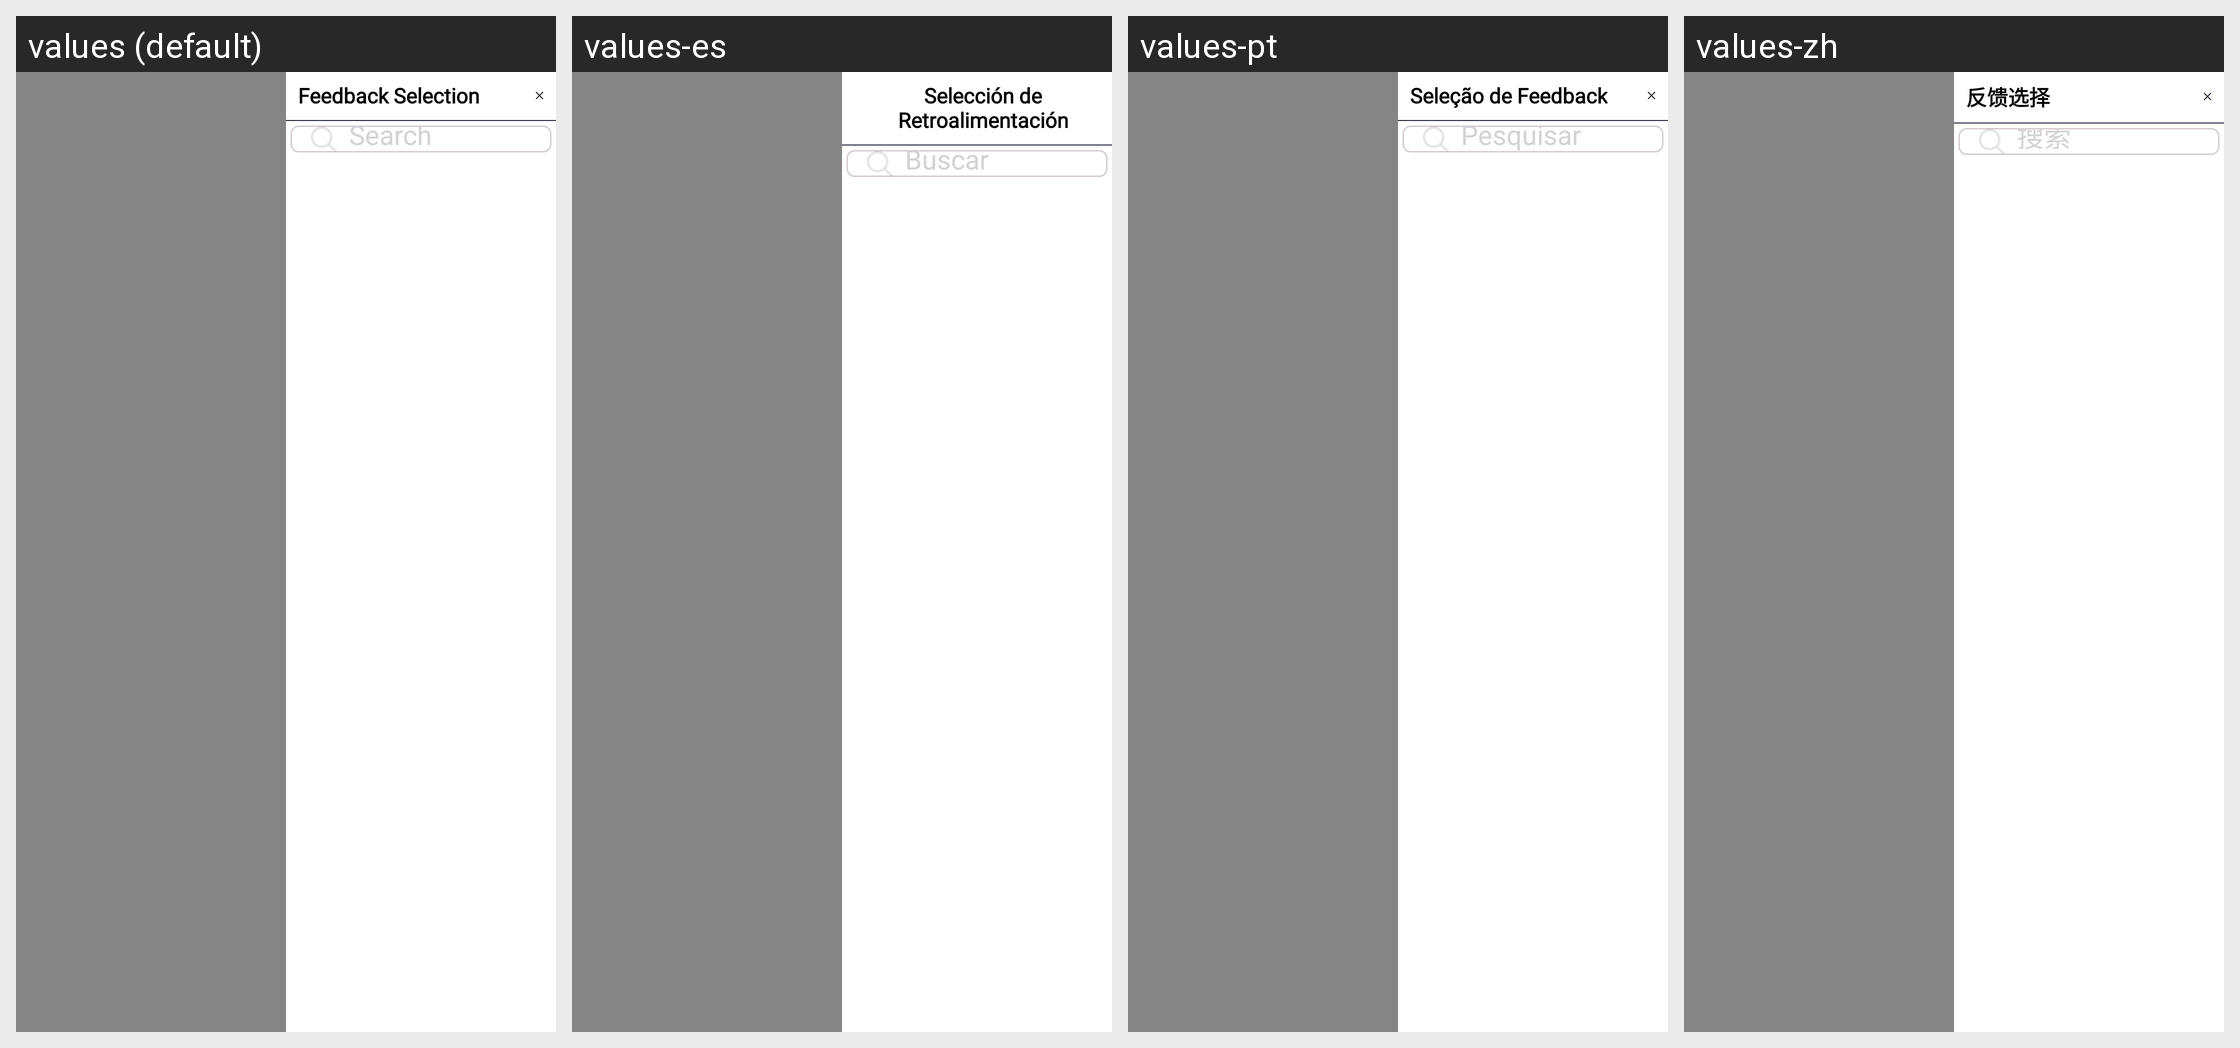

The Android screen above is rendered under several locales of the same app. Produce the string resources it draws, with the default and per-locale values.
Android screen res/layout/fragment_select_fb_side.xml rendered under 4 locales, left to right: values (default), values-es, values-pt, values-zh. Device: Nexus 5 (rendered at 1080×1920; each locale shown at half size, 540×960, under a caption strip naming it); theme Theme.SANCLM.
Other locales in the repository, not shown: values-ar, values-fr, values-my, values-ru, values-th, values-vi.
Strings drawn on this screen, with the default value and each locale's value (text and hints the layout hard-codes, and strings that could not be matched under every locale, appear in the picture but are not listed):

fb_selection
  values: Feedback Selection
  values-es: Selección de Retroalimentación
  values-pt: Seleção de Feedback
  values-zh: 反馈选择

search
  values: Search
  values-es: Buscar
  values-pt: Pesquisar
  values-zh: 搜索
